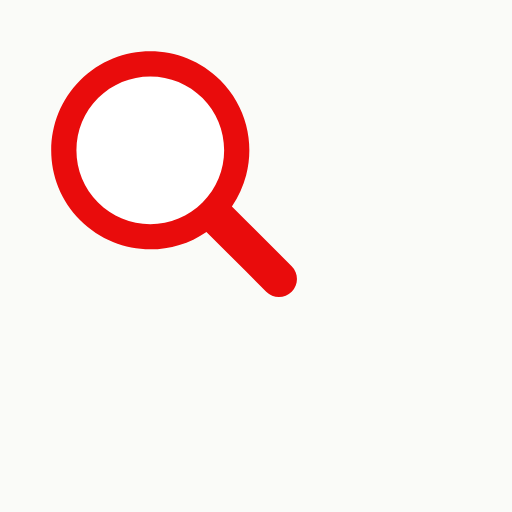
t = 0.00 s
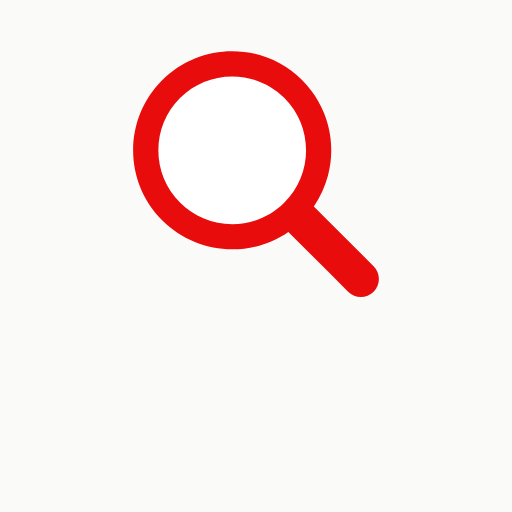
t = 0.55 s
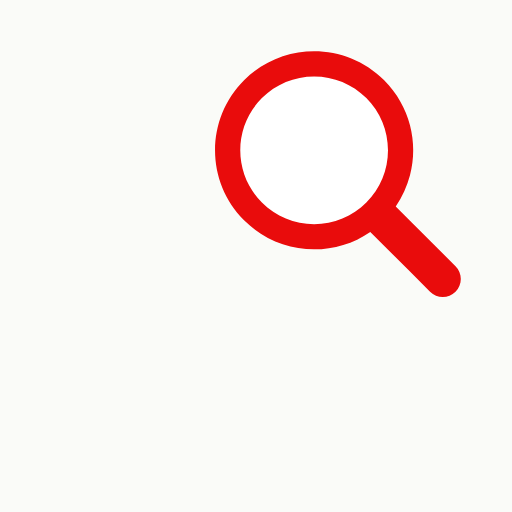
t = 1.10 s
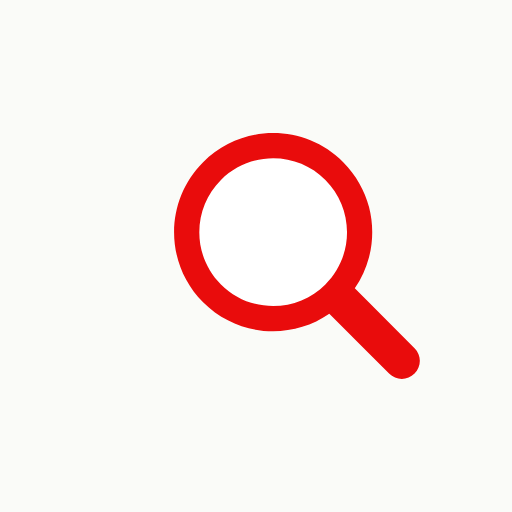
t = 1.65 s
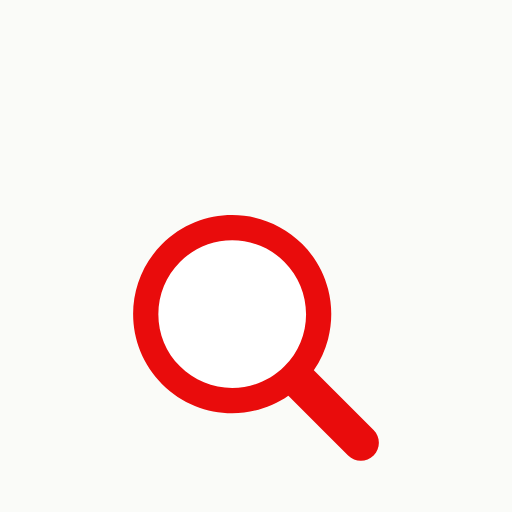
t = 2.20 s
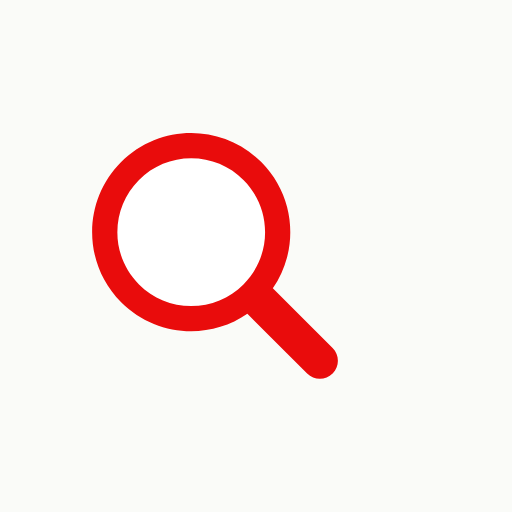
t = 2.77 s

The animated SVG that drew these frames (rendered in a browser with its animation timeline set to each time). Animation: 1 SMIL element (animateTransform=1); one cycle of 3.33 s, repeats indefinitely.

<?xml version="1.0" encoding="utf-8"?>
<svg xmlns="http://www.w3.org/2000/svg" xmlns:xlink="http://www.w3.org/1999/xlink"
     style="margin: auto; background: rgb(250, 251, 248); display: block; shape-rendering: auto;" width="337px"
     height="337px" viewBox="0 0 100 100" preserveAspectRatio="xMidYMid">
    <g transform="translate(50 50)">
        <g transform="scale(0.8)">
            <g transform="translate(-50 -50)">
                <g>
                    <animateTransform attributeName="transform" type="translate" repeatCount="indefinite"
                                      dur="3.3333333333333335s" values="-20 -20;20 -20;0 20;-20 -20"
                                      keyTimes="0;0.33;0.66;1"></animateTransform>
                    <path fill="#ffffff"
                          d="M44.19 26.158c-4.817 0-9.345 1.876-12.751 5.282c-3.406 3.406-5.282 7.934-5.282 12.751 c0 4.817 1.876 9.345 5.282 12.751c3.406 3.406 7.934 5.282 12.751 5.282s9.345-1.876 12.751-5.282 c3.406-3.406 5.282-7.934 5.282-12.751c0-4.817-1.876-9.345-5.282-12.751C53.536 28.033 49.007 26.158 44.19 26.158z"></path>
                    <path fill="#e90c0c"
                          d="M78.712 72.492L67.593 61.373l-3.475-3.475c1.621-2.352 2.779-4.926 3.475-7.596c1.044-4.008 1.044-8.23 0-12.238 c-1.048-4.022-3.146-7.827-6.297-10.979C56.572 22.362 50.381 20 44.19 20C38 20 31.809 22.362 27.085 27.085 c-9.447 9.447-9.447 24.763 0 34.21C31.809 66.019 38 68.381 44.19 68.381c4.798 0 9.593-1.425 13.708-4.262l9.695 9.695 l4.899 4.899C73.351 79.571 74.476 80 75.602 80s2.251-0.429 3.11-1.288C80.429 76.994 80.429 74.209 78.712 72.492z M56.942 56.942 c-3.406 3.406-7.934 5.282-12.751 5.282s-9.345-1.876-12.751-5.282c-3.406-3.406-5.282-7.934-5.282-12.751 c0-4.817 1.876-9.345 5.282-12.751c3.406-3.406 7.934-5.282 12.751-5.282c4.817 0 9.345 1.876 12.751 5.282 c3.406 3.406 5.282 7.934 5.282 12.751C62.223 49.007 60.347 53.536 56.942 56.942z"></path>
                </g>
            </g>
        </g>
    </g>
    <!-- [ldio] generated by https://loading.io/ -->
</svg>
